Run: headless pygame with SDL's dummy video driver; simulated clock (each Clock.tick advances the game by its frame time, no real sleeping); random seed 0; keys injected as events and as key.get_pressed() state; no mouse input.
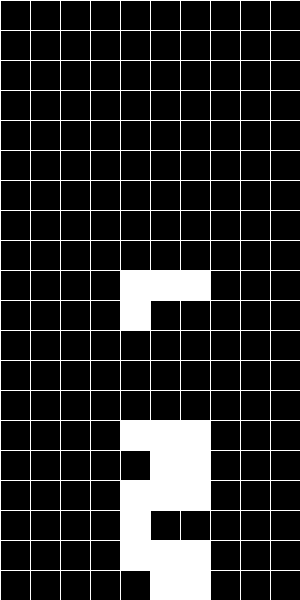
Frame 1 of 4 · flips 1–60 · no input
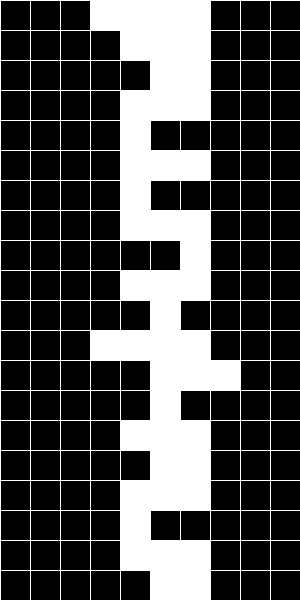
Frame 2 of 4 · flips 61–180 · tapped SPACE, RETURN · held RIGHT (→), D
Frame 3 of 4 · flips 181–300 · held DOWN (↓), S · screen unchanged from frame 2, image omitted
Frame 4 of 4 · flips 301–420 · held LEFT (←), A, UP (↑), W · screen unchanged from frame 3, image omitted

The pygame program that drew these frames:

import pygame
import random

# Constants
WIDTH, HEIGHT = 300, 600
GRID_SIZE = 30
GRID_WIDTH = WIDTH // GRID_SIZE
GRID_HEIGHT = HEIGHT // GRID_SIZE
WHITE = (255, 255, 255)
BLACK = (0, 0, 0)
SHAPES = [
    [[1, 1, 1, 1]],
    [[1, 1], [1, 1]],
    [[1, 1, 1], [0, 1, 0]],
    [[1, 1, 1], [1, 0, 0]],
    [[1, 1, 1], [0, 0, 1]],
    [[1, 1, 1], [0, 1, 0]],
    [[1, 1, 1], [0, 1, 1]]
]

# Initialize Pygame
pygame.init()

# Initialize screen
screen = pygame.display.set_mode((WIDTH, HEIGHT))
pygame.display.set_caption("Tetris")

# Initialize font
font = pygame.font.Font(None, 36)

# Function to draw the grid
def draw_grid():
    for x in range(0, WIDTH, GRID_SIZE):
        pygame.draw.line(screen, WHITE, (x, 0), (x, HEIGHT))
    for y in range(0, HEIGHT, GRID_SIZE):
        pygame.draw.line(screen, WHITE, (0, y), (WIDTH, y))

# Function to draw a shape
def draw_shape(shape, x, y):
    for row in range(len(shape)):
        for col in range(len(shape[row])):
            if shape[row][col] == 1:
                pygame.draw.rect(screen, WHITE, (x + col * GRID_SIZE, y + row * GRID_SIZE, GRID_SIZE, GRID_SIZE))

# Function to check if a shape can be placed in a certain position
def can_place(shape, grid, x, y):
    for row in range(len(shape)):
        for col in range(len(shape[row])):
            if shape[row][col] == 1:
                if x + col < 0 or x + col >= GRID_WIDTH or y + row >= GRID_HEIGHT or grid[y + row][x + col] == 1:
                    return False
    return True

# Function to clear completed rows
def clear_rows(grid):
    full_rows = [i for i, row in enumerate(grid) if all(row)]
    for row in full_rows:
        del grid[row]
        grid.insert(0, [0] * GRID_WIDTH)

# Main game loop
def main():
    clock = pygame.time.Clock()
    grid = [[0] * GRID_WIDTH for _ in range(GRID_HEIGHT)]
    current_shape = random.choice(SHAPES)
    x, y = GRID_WIDTH // 2 - len(current_shape[0]) // 2, 0
    score = 0

    while True:
        for event in pygame.event.get():
            if event.type == pygame.QUIT:
                pygame.quit()
                return

            if event.type == pygame.KEYDOWN:
                if event.key == pygame.K_LEFT and can_place(current_shape, grid, x - 1, y):
                    x -= 1
                elif event.key == pygame.K_RIGHT and can_place(current_shape, grid, x + 1, y):
                    x += 1
                elif event.key == pygame.K_DOWN and can_place(current_shape, grid, x, y + 1):
                    y += 1

        if can_place(current_shape, grid, x, y + 1):
            y += 1
        else:
            for row in range(len(current_shape)):
                for col in range(len(current_shape[row])):
                    if current_shape[row][col] == 1:
                        grid[y + row][x + col] = 1
            clear_rows(grid)
            current_shape = random.choice(SHAPES)
            x, y = GRID_WIDTH // 2 - len(current_shape[0]) // 2, 0

        screen.fill(BLACK)
        draw_grid()
        draw_shape(current_shape, x * GRID_SIZE, y * GRID_SIZE)

        for row in range(GRID_HEIGHT):
            for col in range(GRID_WIDTH):
                if grid[row][col] == 1:
                    pygame.draw.rect(screen, WHITE, (col * GRID_SIZE, row * GRID_SIZE, GRID_SIZE, GRID_SIZE))

        pygame.display.flip()
        clock.tick(5)  # Adjust this value for the game's speed

if __name__ == "__main__":
    main()
